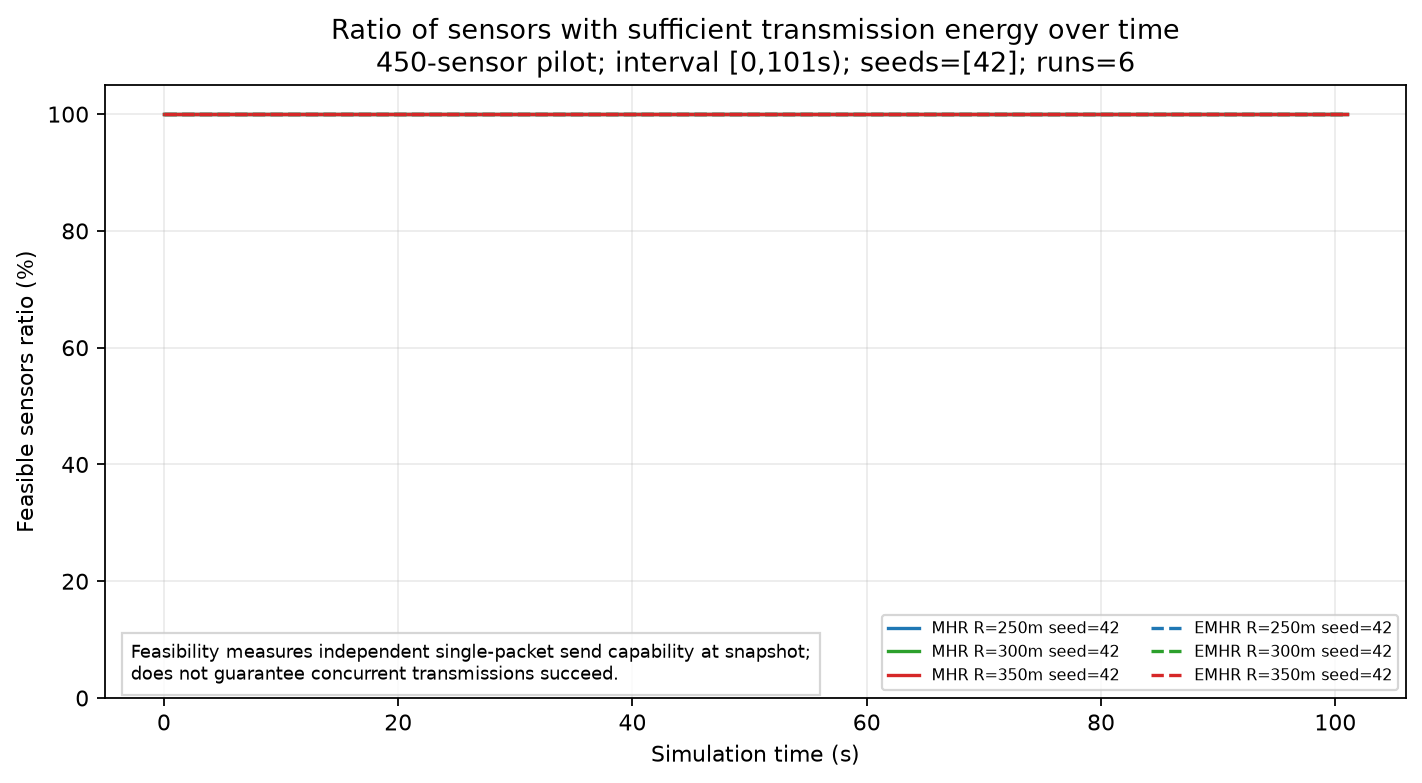

The table this chart was drawn from, first rows:
scenario, algorithm, range_m, seed, time_s, energy_feasible_sensors, energy_feasible_ratio
MHR_R250m_seed42, MHR, 250.0, 42, 0.0, 450, 1.0
MHR_R250m_seed42, MHR, 250.0, 42, 10.0, 450, 1.0
MHR_R250m_seed42, MHR, 250.0, 42, 20.0, 450, 1.0
MHR_R250m_seed42, MHR, 250.0, 42, 30.0, 450, 1.0
MHR_R250m_seed42, MHR, 250.0, 42, 40.0, 450, 1.0
MHR_R250m_seed42, MHR, 250.0, 42, 50.0, 450, 1.0
MHR_R250m_seed42, MHR, 250.0, 42, 60.0, 450, 1.0
MHR_R250m_seed42, MHR, 250.0, 42, 70.0, 450, 1.0
MHR_R250m_seed42, MHR, 250.0, 42, 80.0, 450, 1.0
MHR_R250m_seed42, MHR, 250.0, 42, 90.0, 450, 1.0
MHR_R250m_seed42, MHR, 250.0, 42, 100.0, 450, 1.0
MHR_R250m_seed42, MHR, 250.0, 42, 101.0, 450, 1.0
MHR_R300m_seed42, MHR, 300.0, 42, 0.0, 450, 1.0
MHR_R300m_seed42, MHR, 300.0, 42, 10.0, 450, 1.0
MHR_R300m_seed42, MHR, 300.0, 42, 20.0, 450, 1.0
MHR_R300m_seed42, MHR, 300.0, 42, 30.0, 450, 1.0
MHR_R300m_seed42, MHR, 300.0, 42, 40.0, 450, 1.0
MHR_R300m_seed42, MHR, 300.0, 42, 50.0, 450, 1.0
MHR_R300m_seed42, MHR, 300.0, 42, 60.0, 450, 1.0
MHR_R300m_seed42, MHR, 300.0, 42, 70.0, 450, 1.0
MHR_R300m_seed42, MHR, 300.0, 42, 80.0, 450, 1.0
MHR_R300m_seed42, MHR, 300.0, 42, 90.0, 450, 1.0
MHR_R300m_seed42, MHR, 300.0, 42, 100.0, 450, 1.0
MHR_R300m_seed42, MHR, 300.0, 42, 101.0, 450, 1.0
MHR_R350m_seed42, MHR, 350.0, 42, 0.0, 450, 1.0
MHR_R350m_seed42, MHR, 350.0, 42, 10.0, 450, 1.0
MHR_R350m_seed42, MHR, 350.0, 42, 20.0, 450, 1.0
MHR_R350m_seed42, MHR, 350.0, 42, 30.0, 450, 1.0
MHR_R350m_seed42, MHR, 350.0, 42, 40.0, 450, 1.0
MHR_R350m_seed42, MHR, 350.0, 42, 50.0, 450, 1.0
MHR_R350m_seed42, MHR, 350.0, 42, 60.0, 450, 1.0
MHR_R350m_seed42, MHR, 350.0, 42, 70.0, 450, 1.0
MHR_R350m_seed42, MHR, 350.0, 42, 80.0, 450, 1.0
MHR_R350m_seed42, MHR, 350.0, 42, 90.0, 450, 1.0
MHR_R350m_seed42, MHR, 350.0, 42, 100.0, 450, 1.0
MHR_R350m_seed42, MHR, 350.0, 42, 101.0, 450, 1.0
EMHR_R250m_seed42, EMHR, 250.0, 42, 0.0, 450, 1.0
EMHR_R250m_seed42, EMHR, 250.0, 42, 10.0, 450, 1.0
EMHR_R250m_seed42, EMHR, 250.0, 42, 20.0, 450, 1.0
EMHR_R250m_seed42, EMHR, 250.0, 42, 30.0, 450, 1.0
EMHR_R250m_seed42, EMHR, 250.0, 42, 40.0, 450, 1.0
EMHR_R250m_seed42, EMHR, 250.0, 42, 50.0, 450, 1.0
EMHR_R250m_seed42, EMHR, 250.0, 42, 60.0, 450, 1.0
EMHR_R250m_seed42, EMHR, 250.0, 42, 70.0, 450, 1.0
EMHR_R250m_seed42, EMHR, 250.0, 42, 80.0, 450, 1.0
EMHR_R250m_seed42, EMHR, 250.0, 42, 90.0, 450, 1.0
EMHR_R250m_seed42, EMHR, 250.0, 42, 100.0, 450, 1.0
EMHR_R250m_seed42, EMHR, 250.0, 42, 101.0, 450, 1.0
EMHR_R300m_seed42, EMHR, 300.0, 42, 0.0, 450, 1.0
EMHR_R300m_seed42, EMHR, 300.0, 42, 10.0, 450, 1.0
EMHR_R300m_seed42, EMHR, 300.0, 42, 20.0, 450, 1.0
EMHR_R300m_seed42, EMHR, 300.0, 42, 30.0, 450, 1.0
EMHR_R300m_seed42, EMHR, 300.0, 42, 40.0, 450, 1.0
EMHR_R300m_seed42, EMHR, 300.0, 42, 50.0, 450, 1.0
EMHR_R300m_seed42, EMHR, 300.0, 42, 60.0, 450, 1.0
EMHR_R300m_seed42, EMHR, 300.0, 42, 70.0, 450, 1.0
EMHR_R300m_seed42, EMHR, 300.0, 42, 80.0, 450, 1.0
EMHR_R300m_seed42, EMHR, 300.0, 42, 90.0, 450, 1.0
EMHR_R300m_seed42, EMHR, 300.0, 42, 100.0, 450, 1.0
EMHR_R300m_seed42, EMHR, 300.0, 42, 101.0, 450, 1.0
... 12 more rows
